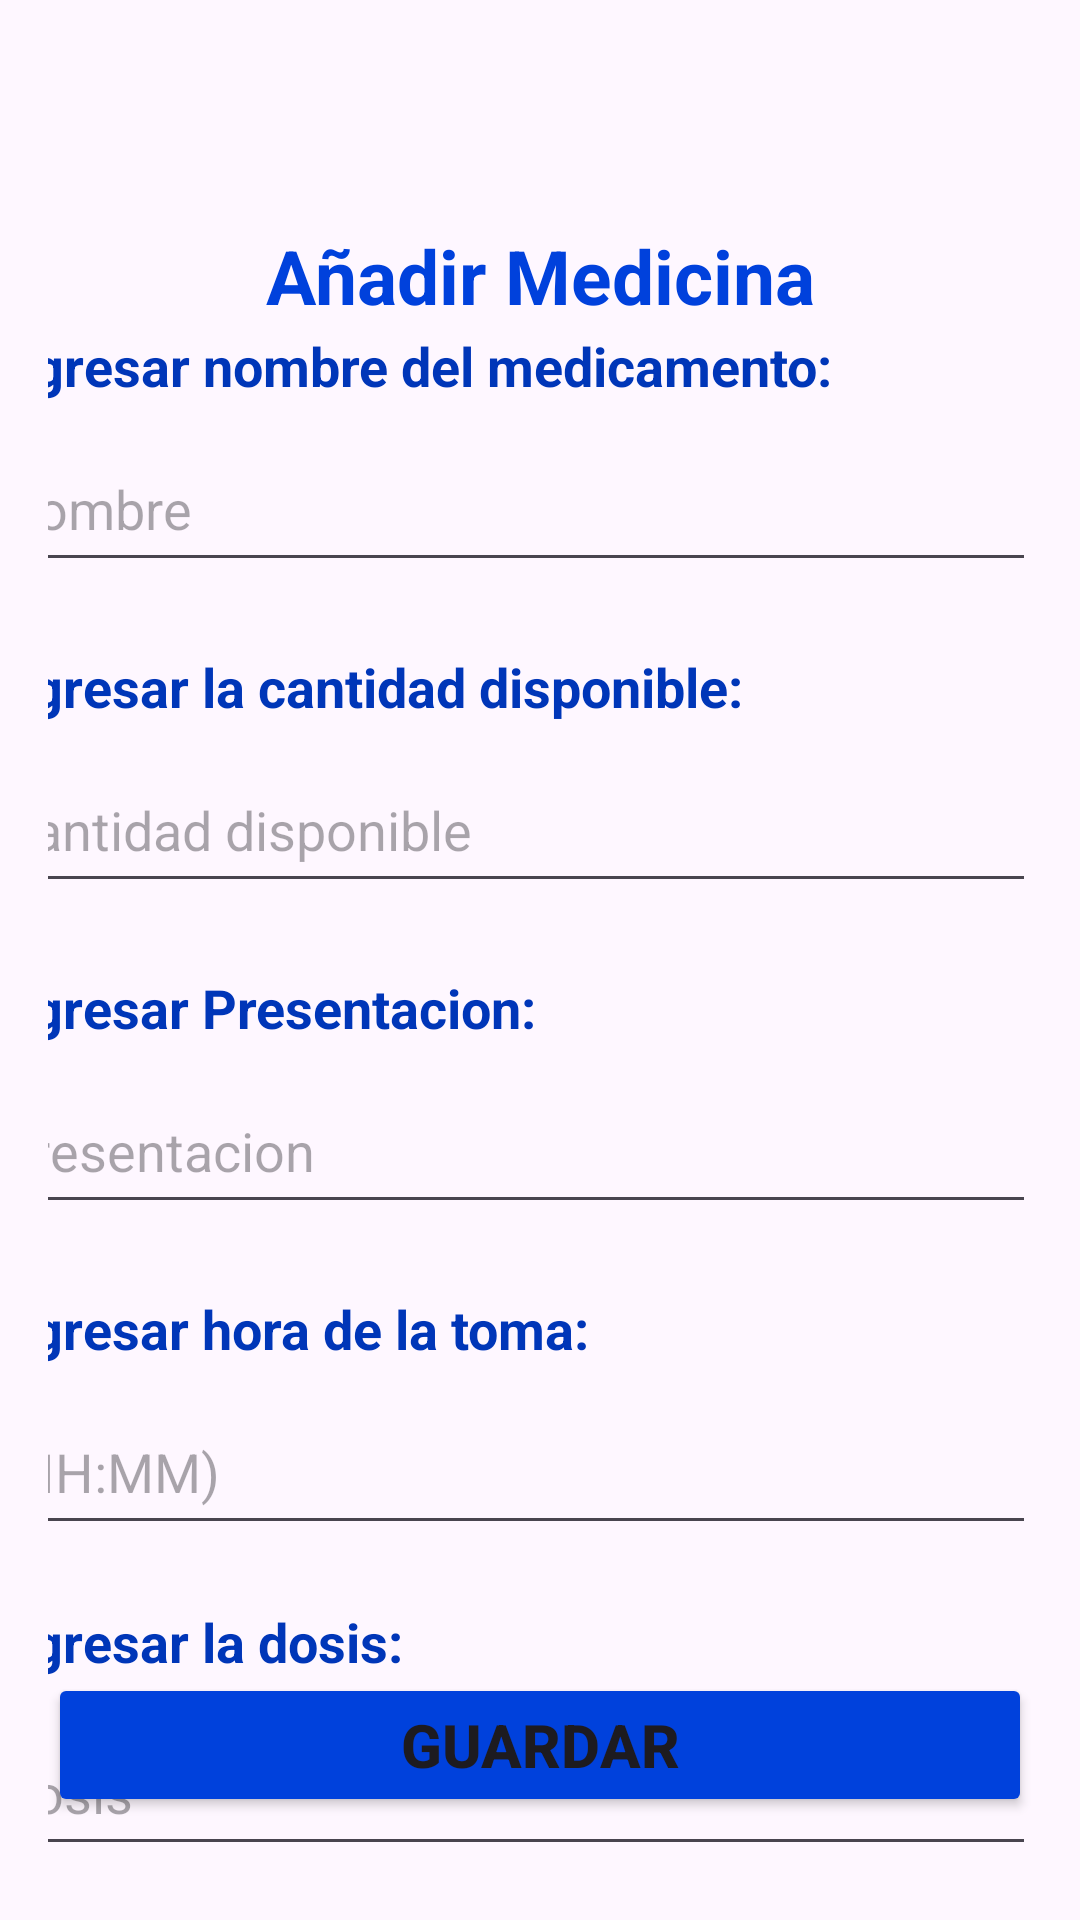

The Android layout XML behind this screen, and the referenced resources:
<!-- AndroidManifest.xml: application theme Theme.ProyectoPooP2 -->
<!-- res/layout/activitty_anadir_medicina.xml -->
<?xml version="1.0" encoding="utf-8"?>
<androidx.constraintlayout.widget.ConstraintLayout xmlns:android="http://schemas.android.com/apk/res/android"
    xmlns:app="http://schemas.android.com/apk/res-auto"
    xmlns:tools="http://schemas.android.com/tools"
    android:layout_width="match_parent"
    android:layout_height="match_parent"
    android:backgroundTint="#03A9F4"
    android:orientation="vertical"
    android:padding="16dp">

    <ImageButton
        android:id="@+id/volver"
        android:layout_width="60dp"
        android:layout_height="60dp"
        android:layout_marginEnd="280dp"
        android:layout_marginBottom="650dp"
        android:background="@android:color/transparent"
        android:contentDescription="@string/volver"
        android:scaleType="fitStart"
        app:layout_constraintBottom_toBottomOf="parent"
        app:layout_constraintEnd_toEndOf="parent"
        app:layout_constraintStart_toStartOf="parent"
        app:layout_constraintTop_toTopOf="parent"
        app:srcCompat="?attr/actionModeCloseDrawable" />

    <Button
        android:id="@+id/btnGuardarMedico"
        android:layout_width="match_parent"
        android:layout_height="wrap_content"
        android:backgroundTint="@color/darkBlue"
        android:text="Guardar"
        android:textSize="20dp"
        android:textStyle="bold"
        app:layout_constraintBottom_toBottomOf="parent"
        app:layout_constraintEnd_toEndOf="parent"
        app:layout_constraintHorizontal_bias="0.0"
        app:layout_constraintStart_toStartOf="parent"
        app:layout_constraintTop_toTopOf="parent"
        app:layout_constraintVertical_bias="0.967" />

    <LinearLayout
        android:id="@+id/linearLayout3"
        android:layout_width="349dp"
        android:layout_height="520dp"
        android:orientation="vertical"
        app:layout_constraintBottom_toBottomOf="parent"
        app:layout_constraintEnd_toEndOf="parent"
        app:layout_constraintHorizontal_bias="1.0"
        app:layout_constraintStart_toStartOf="parent"
        app:layout_constraintTop_toBottomOf="@+id/tvAnadirMedicina"
        app:layout_constraintVertical_bias="0.413">

        <TextView
            android:id="@+id/textView3"
            android:layout_width="wrap_content"
            android:layout_height="30dp"
            android:layout_marginBottom="5dp"
            android:gravity="center"
            android:text="Ingresar nombre del medicamento:"
            android:textColor="@color/darkBluePressed"
            android:textSize="18dp"
            android:textStyle="bold"
            tools:layout_editor_absoluteX="119dp"
            tools:layout_editor_absoluteY="199dp" />

        <EditText
            android:id="@+id/ingresarNombreMedicamento"
            android:layout_width="350dp"
            android:layout_height="52dp"
            android:layout_marginBottom="20dp"
            android:hint="Nombre" />

        <TextView
            android:id="@+id/tv1"
            android:layout_width="wrap_content"
            android:layout_height="30dp"
            android:layout_marginBottom="5dp"
            android:gravity="center"
            android:text="Ingresar la cantidad disponible:"
            android:textColor="@color/darkBluePressed"
            android:textSize="18dp"
            android:textStyle="bold"
            tools:layout_editor_absoluteX="119dp"
            tools:layout_editor_absoluteY="199dp" />

        <EditText
            android:id="@+id/ingresarCantidad"
            android:layout_width="350dp"
            android:layout_height="52dp"
            android:layout_marginBottom="20dp"
            android:hint="Cantidad disponible" />

        <TextView
            android:id="@+id/tv3"
            android:layout_width="wrap_content"
            android:layout_height="30dp"
            android:layout_marginBottom="5dp"
            android:gravity="center"
            android:text="Ingresar Presentacion:"
            android:textColor="@color/darkBluePressed"
            android:textSize="18dp"
            android:textStyle="bold"
            tools:layout_editor_absoluteX="119dp"
            tools:layout_editor_absoluteY="199dp" />

        <EditText
            android:id="@+id/ingresarPresentacion"
            android:layout_width="350dp"
            android:layout_height="52dp"
            android:layout_marginBottom="20dp"
            android:hint="Presentacion" />

        <TextView
            android:id="@+id/tv4"
            android:layout_width="wrap_content"
            android:layout_height="30dp"
            android:layout_marginBottom="5dp"
            android:gravity="center"
            android:text="Ingresar hora de la toma:"
            android:textColor="@color/darkBluePressed"
            android:textSize="18dp"
            android:textStyle="bold"
            tools:layout_editor_absoluteX="119dp"
            tools:layout_editor_absoluteY="199dp" />

        <EditText
            android:id="@+id/ingresarHoraToma"
            android:layout_width="350dp"
            android:layout_height="52dp"
            android:layout_marginBottom="20dp"
            android:hint="(HH:MM)" />

        <TextView
            android:id="@+id/tv5"
            android:layout_width="wrap_content"
            android:layout_height="30dp"
            android:layout_marginBottom="5dp"
            android:text="Ingresar la dosis:"
            android:textColor="@color/darkBluePressed"
            android:textSize="18dp"
            android:textStyle="bold"
            tools:layout_editor_absoluteX="119dp"
            tools:layout_editor_absoluteY="199dp" />

        <EditText
            android:id="@+id/ingresarDosis"
            android:layout_width="350dp"
            android:layout_height="52dp"
            android:hint="Dosis" />
    </LinearLayout>

    <TextView
        android:id="@+id/tvAnadirMedicina"
        android:layout_width="wrap_content"
        android:layout_height="wrap_content"
        android:gravity="center"
        android:text="@string/anadir_medicina"
        android:textColor="@color/darkBlue"
        android:textSize="25sp"
        android:textStyle="bold"
        app:layout_constraintBottom_toBottomOf="parent"
        app:layout_constraintEnd_toEndOf="parent"
        app:layout_constraintStart_toStartOf="parent"
        app:layout_constraintTop_toTopOf="parent"
        app:layout_constraintVertical_bias="0.103" />



</androidx.constraintlayout.widget.ConstraintLayout>
<!-- resources referenced by this layout -->
<resources>
  <color name="darkBlue">#0041dc</color>
  <color name="darkBluePressed">#0036b8</color>
  <string name="anadir_medicina">Añadir Medicina</string>
  <string name="volver">Volver</string>
  <style name="Theme.ProyectoPooP2" parent="Base.Theme.ProyectoPooP2" />
  <style name="Base.Theme.ProyectoPooP2" parent="Theme.Material3.DayNight.NoActionBar">
          
          
      </style>
</resources>
